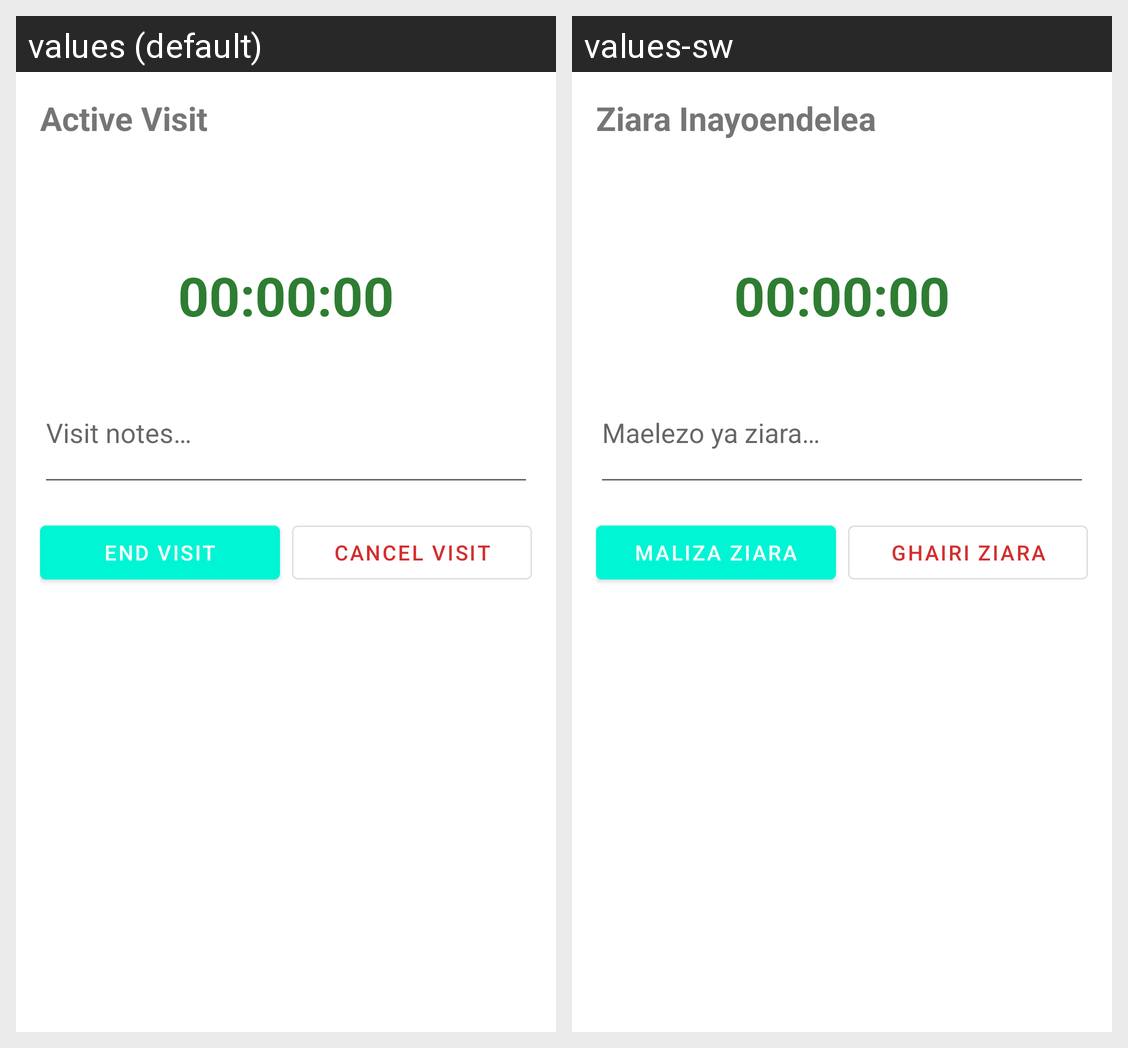

Locale-by-locale string values for the Android screen shown in this grid:
Android screen res/layout/fragment_active_visit.xml rendered under 2 locales, left to right: values (default), values-sw. Device: Nexus 5 (rendered at 1080×1920; each locale shown at half size, 540×960, under a caption strip naming it); theme Theme.SalesMan.
Strings drawn on this screen, with the default value and each locale's value (text and hints the layout hard-codes, and strings that could not be matched under every locale, appear in the picture but are not listed):

active_visit
  values: Active Visit
  values-sw: Ziara Inayoendelea

_00_00_00
  values: 00:00:00
  values-sw: 00:00:00

visit_notes
  values: Visit notes…
  values-sw: Maelezo ya ziara…

end_visit
  values: End Visit
  values-sw: Maliza Ziara

cancel_visit
  values: Cancel Visit
  values-sw: Ghairi Ziara
